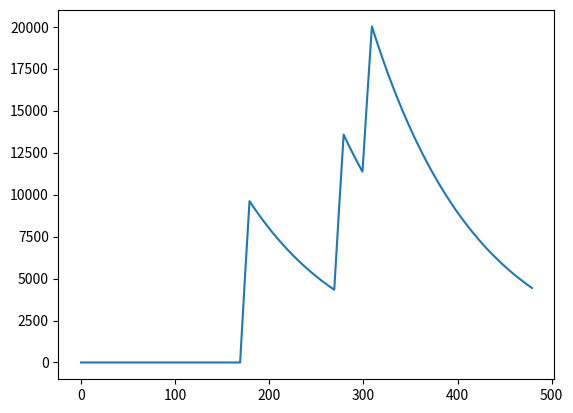

Here is the Python script that generated this plot:
import matplotlib.pyplot as plt
import numpy as np
import math
EXP_A = 0.588
GLOBAL_N0 = 1000
CONSIDERED_TIME_IN_MINUTES = 480
MAXIMUM_NUMBER_OF_PATIENTS = 480



par_prob = 0.10
par_average_time_in_minutes = 10

def n_after_time_in_hours(N0, t):
    global EXP_A
    return int(N0 * EXP_A ** t)


n_after_time_in_minutes = []
for t_in_minutes in range(CONSIDERED_TIME_IN_MINUTES):
    n_after_time_in_minutes.append(n_after_time_in_hours(GLOBAL_N0, t_in_minutes/60))


# all_patients = np.random.binomial(n=1, p=par_prob, size=MAXIMUM_NUMBER_OF_PATIENTS)
# number_of_admitted_patients = math.ceil(MAXIMUM_NUMBER_OF_PATIENTS/par_average_time_in_minutes)
# ADMITTED_PATIENTS = list(all_patients)[:number_of_admitted_patients]

def get_patients_for_1_day(prob, average_time_in_minutes):
    global MAXIMUM_NUMBER_OF_PATIENTS
    all_patients = np.random.binomial(n=1, p=par_prob, size=MAXIMUM_NUMBER_OF_PATIENTS)
    number_of_admitted_patients = math.ceil(MAXIMUM_NUMBER_OF_PATIENTS / par_average_time_in_minutes)
    return list(all_patients)[:number_of_admitted_patients]

def plot(cumulation_list):
    x = list(range(CONSIDERED_TIME_IN_MINUTES))
    y = cumulation_list[:CONSIDERED_TIME_IN_MINUTES]
    plt.plot(x, y)

def batch_contrib(absolute_start_time, cumulation_list):
    for time_from_beginning in range(CONSIDERED_TIME_IN_MINUTES):
        cumulation_list[absolute_start_time + time_from_beginning] += n_after_time_in_minutes[time_from_beginning]

def patient_contrib(absolute_start_time, length, cumulation_list):
    for time_from_beginning in range(length):
        batch_contrib(absolute_start_time + time_from_beginning, cumulation_list)

def all_contrib(admitted_patients, cumulation_list):
    global par_average_time_in_minutes
    for idx, patient in enumerate(admitted_patients):
        if patient == 0:
            continue
        time_of_admission = idx * par_average_time_in_minutes
        patient_contrib(time_of_admission, par_average_time_in_minutes, cumulation_list)



CUMULATION = [0] * (2 * CONSIDERED_TIME_IN_MINUTES + 3) #viruses on each minute
# batch_contrib(100, CUMULATION)
# batch_contrib(200, CUMULATION)
# patient_contrib(100, 10, CUMULATION)
some_patients = get_patients_for_1_day(0.10, 10)
all_contrib(some_patients, CUMULATION)
# all_contrib(ADMITTED_PATIENTS, CUMULATION)

plot(CUMULATION)


